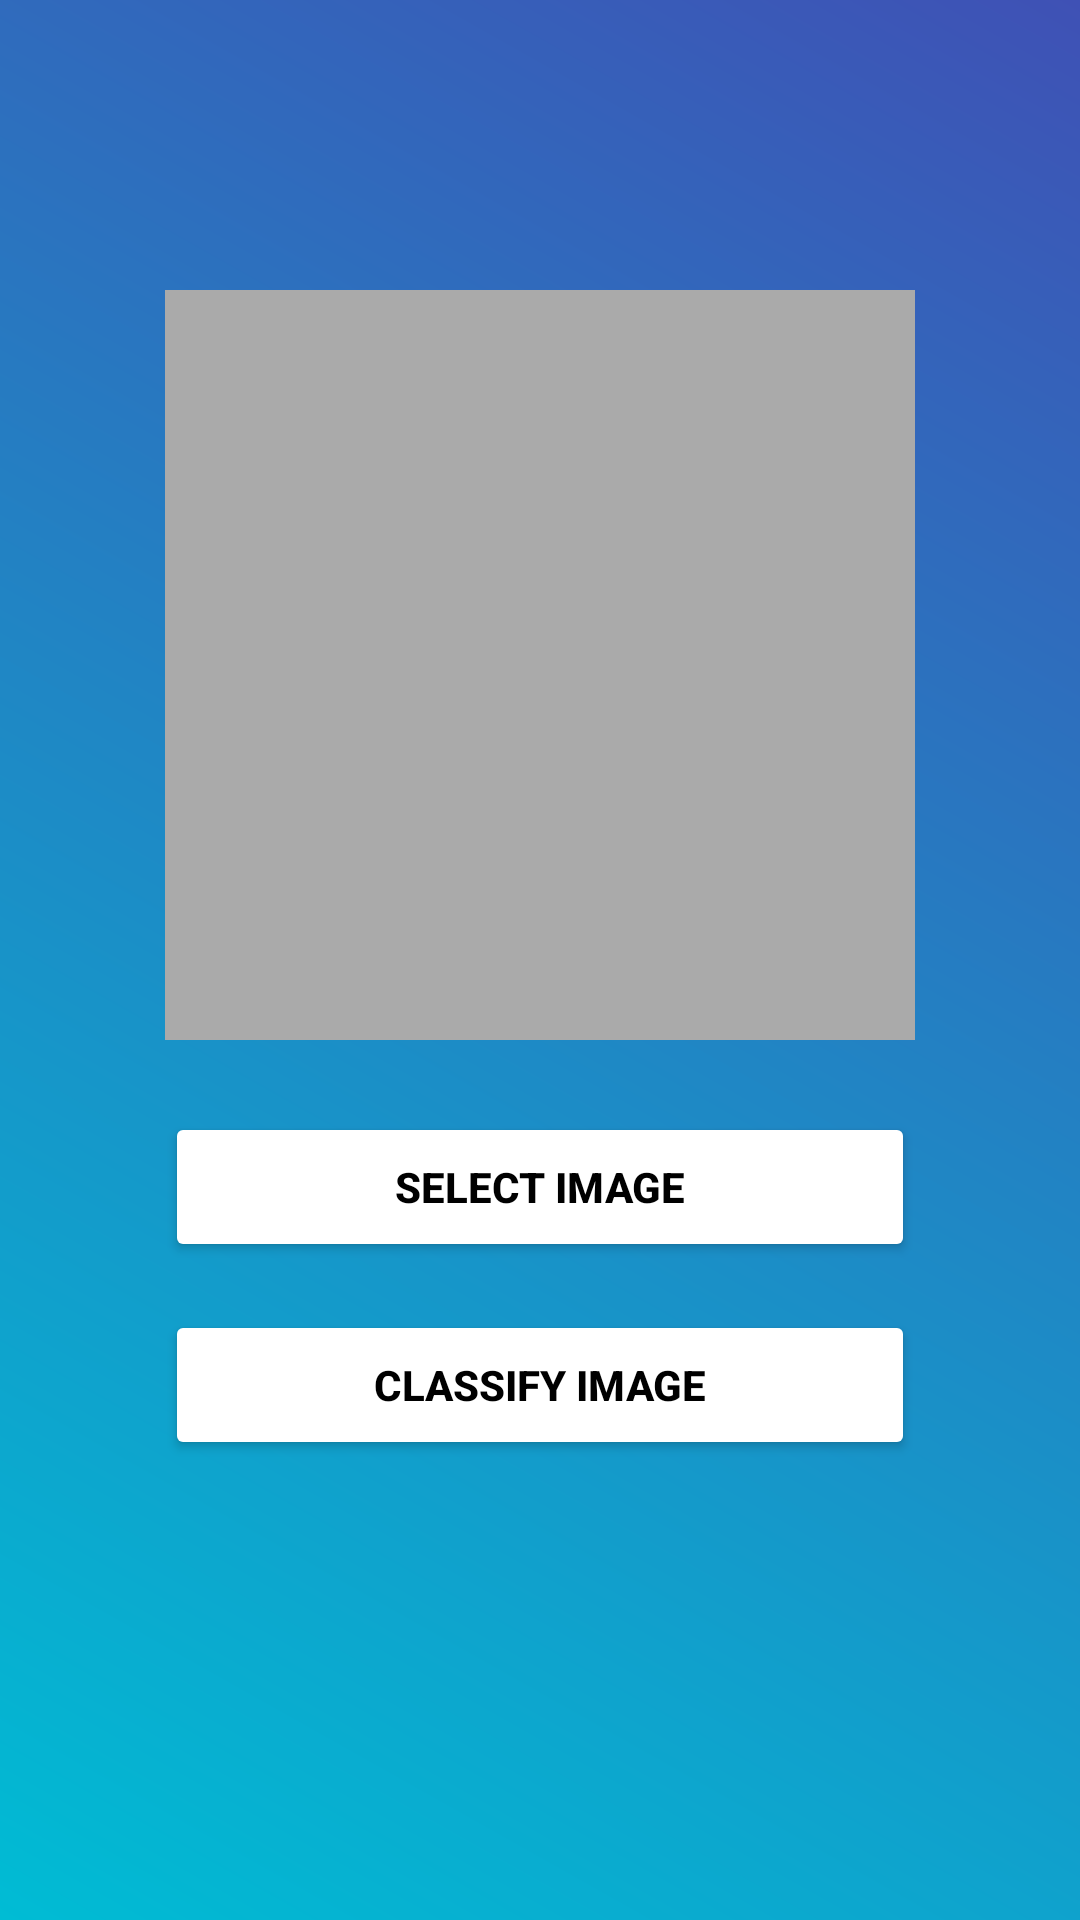

Produce the Android XML layout that renders to this screen, including the resource entries it uses.
<!-- AndroidManifest.xml: application theme Theme.ParkinsonDiseaseDetection -->
<!-- res/layout/activity_detect_parkinson.xml -->
<LinearLayout xmlns:android="http://schemas.android.com/apk/res/android"
    xmlns:app="http://schemas.android.com/apk/res-auto"
    xmlns:tools="http://schemas.android.com/tools"
    android:orientation="vertical"
    android:layout_width="match_parent"
    android:layout_height="match_parent"
    android:padding="16dp"
    android:background="@drawable/gradient_bg"
    tools:context=".DetectParkinsonActivity"
    android:gravity="center">

    
    <ImageView
        android:id="@+id/imageView"
        android:layout_width="250dp"
        android:layout_height="250dp"
        android:scaleType="centerCrop"
        android:background="@android:color/darker_gray"
        android:layout_marginBottom="24dp" />

    
    <LinearLayout
        android:layout_width="match_parent"
        android:layout_height="wrap_content"
        android:orientation="vertical"
        android:gravity="center">

        
        <Button
            android:id="@+id/selectButton"
            android:layout_width="250dp"
            android:layout_height="50dp"
            android:text="Select Image"
            android:backgroundTint="@color/white"
            android:textColor="@android:color/black"
            android:textStyle="bold"
            android:layout_marginBottom="16dp" />

        
        <Button
            android:id="@+id/classifyButton"
            android:layout_width="250dp"
            android:layout_height="50dp"
            android:text="Classify Image"
            android:textStyle="bold"
            android:backgroundTint="@color/white"
            android:textColor="@android:color/black" />
    </LinearLayout>

    
    <TextView
        android:id="@+id/resultTextView"
        android:layout_width="match_parent"
        android:layout_height="wrap_content"
        android:textSize="24sp"
        android:gravity="center"
        android:layout_marginTop="24dp"
        android:textStyle="bold"
        android:textColor="@android:color/holo_red_dark" />

</LinearLayout>
<!-- resources referenced by this layout -->
<resources>
  <color name="white">#FFFFFFFF</color>
  <!-- drawable gradient_bg (drawable) -->
  <layer-list xmlns:android="http://schemas.android.com/apk/res/android">
      <item>
          <shape>
              <gradient
                  android:angle="45"
                  android:startColor="#00BCD4"
                  android:endColor="#3F51B5"
                  android:type="linear" />
          </shape>
      </item>
  </layer-list>
  <style name="Theme.ParkinsonDiseaseDetection" parent="Theme.Material3.Light">
          
          <item name="colorPrimary">@color/purple_500</item>
          <item name="colorPrimaryContainer">@color/purple_700</item>
          <item name="colorOnPrimary">@color/purple_200</item>
  
          
          <item name="android:statusBarColor">@color/purple_700</item>
          <item name="android:navigationBarColor">@color/black</item>
  
          
          <item name="android:windowBackground">@color/white</item>
  
          
          <item name="android:windowLightStatusBar">true</item>
  
          
          <item name="android:textColorPrimary">@color/black</item>
      </style>
  <color name="purple_500">#FF6200EE</color>
  <color name="purple_700">#FF3700B3</color>
  <color name="purple_200">#FFBB86FC</color>
  <color name="black">#FF000000</color>
</resources>
